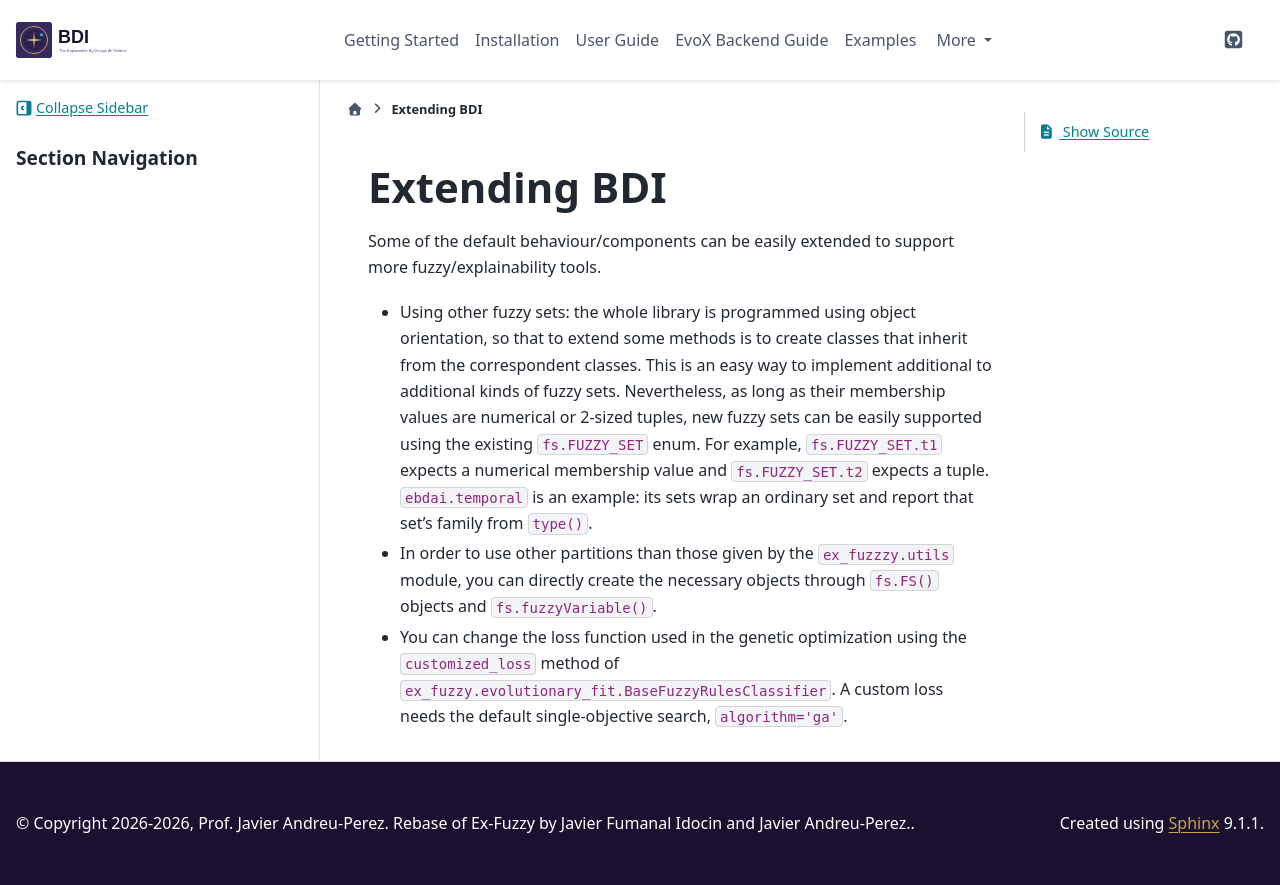

repository: jandreu/EBD-AI · page: extending.html · generator: sphinx

.. _extending:

Extending BDI
=======================================

Some of the default behaviour/components can be easily extended to support more fuzzy/explainability tools. 

- Using other fuzzy sets: the whole library is programmed using object orientation, so that to extend some methods is to create classes that inherit from the correspondent classes. This is an easy way to implement additional to additional kinds of fuzzy sets. Nevertheless, as long as their membership values are numerical or 2-sized tuples, new fuzzy sets can be easily supported using the existing ``fs.FUZZY_SET`` enum. For example, ``fs.FUZZY_SET.t1`` expects a numerical membership value and  ``fs.FUZZY_SET.t2`` expects a tuple. ``ebdai.temporal`` is an example: its sets wrap an ordinary set and report that set's family from ``type()``.
- In order to use other partitions than those given by the ``ex_fuzzzy.utils`` module, you can directly create the necessary objects through ``fs.FS()`` objects and ``fs.fuzzyVariable()``. 
- You can change the loss function used in the genetic optimization using the ``customized_loss`` method of ``ex_fuzzy.evolutionary_fit.BaseFuzzyRulesClassifier``. A custom loss needs the default single-objective search, ``algorithm='ga'``.
